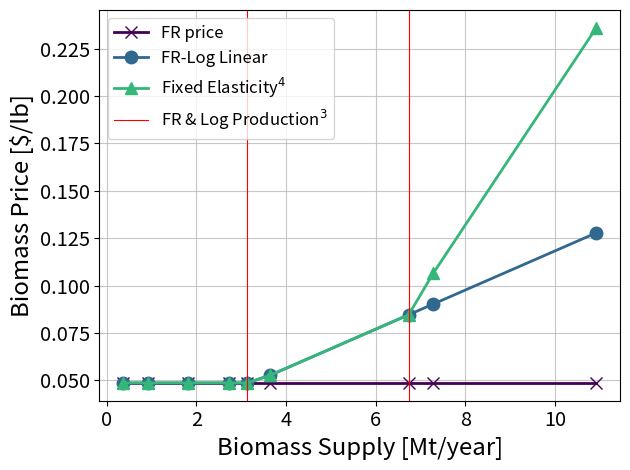

Recreate this plot in Python.
import numpy as np
import matplotlib.pyplot as plt
import pandas as pd

price_forest_residue = 0.048649  # $/lb
price_log = 0.087275    # $/lb
supply_forest_residue = 783486  # lb/hr
supply_log = 902296     # lb/hr

critical_scales = [supply_forest_residue / 91014, (supply_log + supply_forest_residue) / 91014]

def first_model(supply):
    """
    :param supply: lb/hr
    :return: price [$/lb]
    """
    supply_critical = 522324    # arbitrary (1/1.5)
    basis = 1.8
    exponent = 0.5

    ratio = (supply - supply_critical) / (supply_forest_residue - supply_critical)
    if supply < supply_critical:
        price = price_forest_residue * np.power(basis, ratio)
    else:
        price = price_forest_residue * basis * np.power(ratio, exponent)

    return price


def galik_naive(supply):
    if supply < supply_forest_residue:
        price = price_forest_residue
    else:
        price = (supply * 0.04128 + 15107) / 1e6    # $/lb
    return price


def galik_elasticity_fixed(supply, elasticity=0.3):
    if supply < supply_log + supply_forest_residue:
        price = galik_naive(supply)
    else:
        s1 = supply_forest_residue + supply_log
        p1 = price_log
        v = -0.5

        p2 = p1 * (1+v)
        s2 = s1 * (2 + v + v * elasticity) / (2 + v - v * elasticity)

        slope = (p1-p2)/(s1-s2)
        b = slope * (-s1) + p1
        price = slope * supply + b
    return price

scale = [1, 2.5, 5, 7.5, 8.6, 10, 18.5, 20, 30]
biomass_demand = [s * 91014 for s in scale]

unit_MTy = 1/2000/1e6*8000

price = {
    "scale": scale,
    "bio_demand_ktpd": [b*unit_MTy for b in biomass_demand],
    "constant": [price_forest_residue for d in biomass_demand],
    "first": [first_model(d) for d in biomass_demand],
    "galik_naive": [galik_naive(d) for d in biomass_demand],
    "galik_elasticity_fixed": [galik_elasticity_fixed(d) for d in biomass_demand]
}

price_names = ['constant', 'galik_naive', 'galik_elasticity_fixed']
pretty_name = ['FR price', 'FR-Log Linear', r'Fixed Elasticity$^4$']
price_colors = plt.cm.viridis(np.linspace(0, 1, 4))
price_markers = ["x", "o", "^"]

params = {'legend.fontsize': 'large',
          # 'figure.figsize': (15, 5),
         'axes.labelsize': 'xx-large',
         'axes.titlesize':'xx-large',
         'xtick.labelsize':'x-large',
         'ytick.labelsize':'x-large'}
plt.rcParams.update(params)

fig, ax = plt.subplots()
for idx, name in enumerate(price_names):
    ax.plot(price["bio_demand_ktpd"], price[name], label=pretty_name[idx],
            color=price_colors[idx], marker=price_markers[idx], linewidth=2, markersize=9)
ax.axvline(supply_forest_residue*unit_MTy, color='r', linewidth=.8, label=r'FR & Log Production$^3$')
ax.axvline((supply_log + supply_forest_residue)*unit_MTy, color='r', linewidth=.8)
ax.grid(True, alpha=0.7)
ax.set_ylabel('Biomass Price [$/lb]')
ax.set_xlabel('Biomass Supply [Mt/year]')
plt.legend()
plt.tight_layout()
plt.show()
df_price = pd.DataFrame(price)
